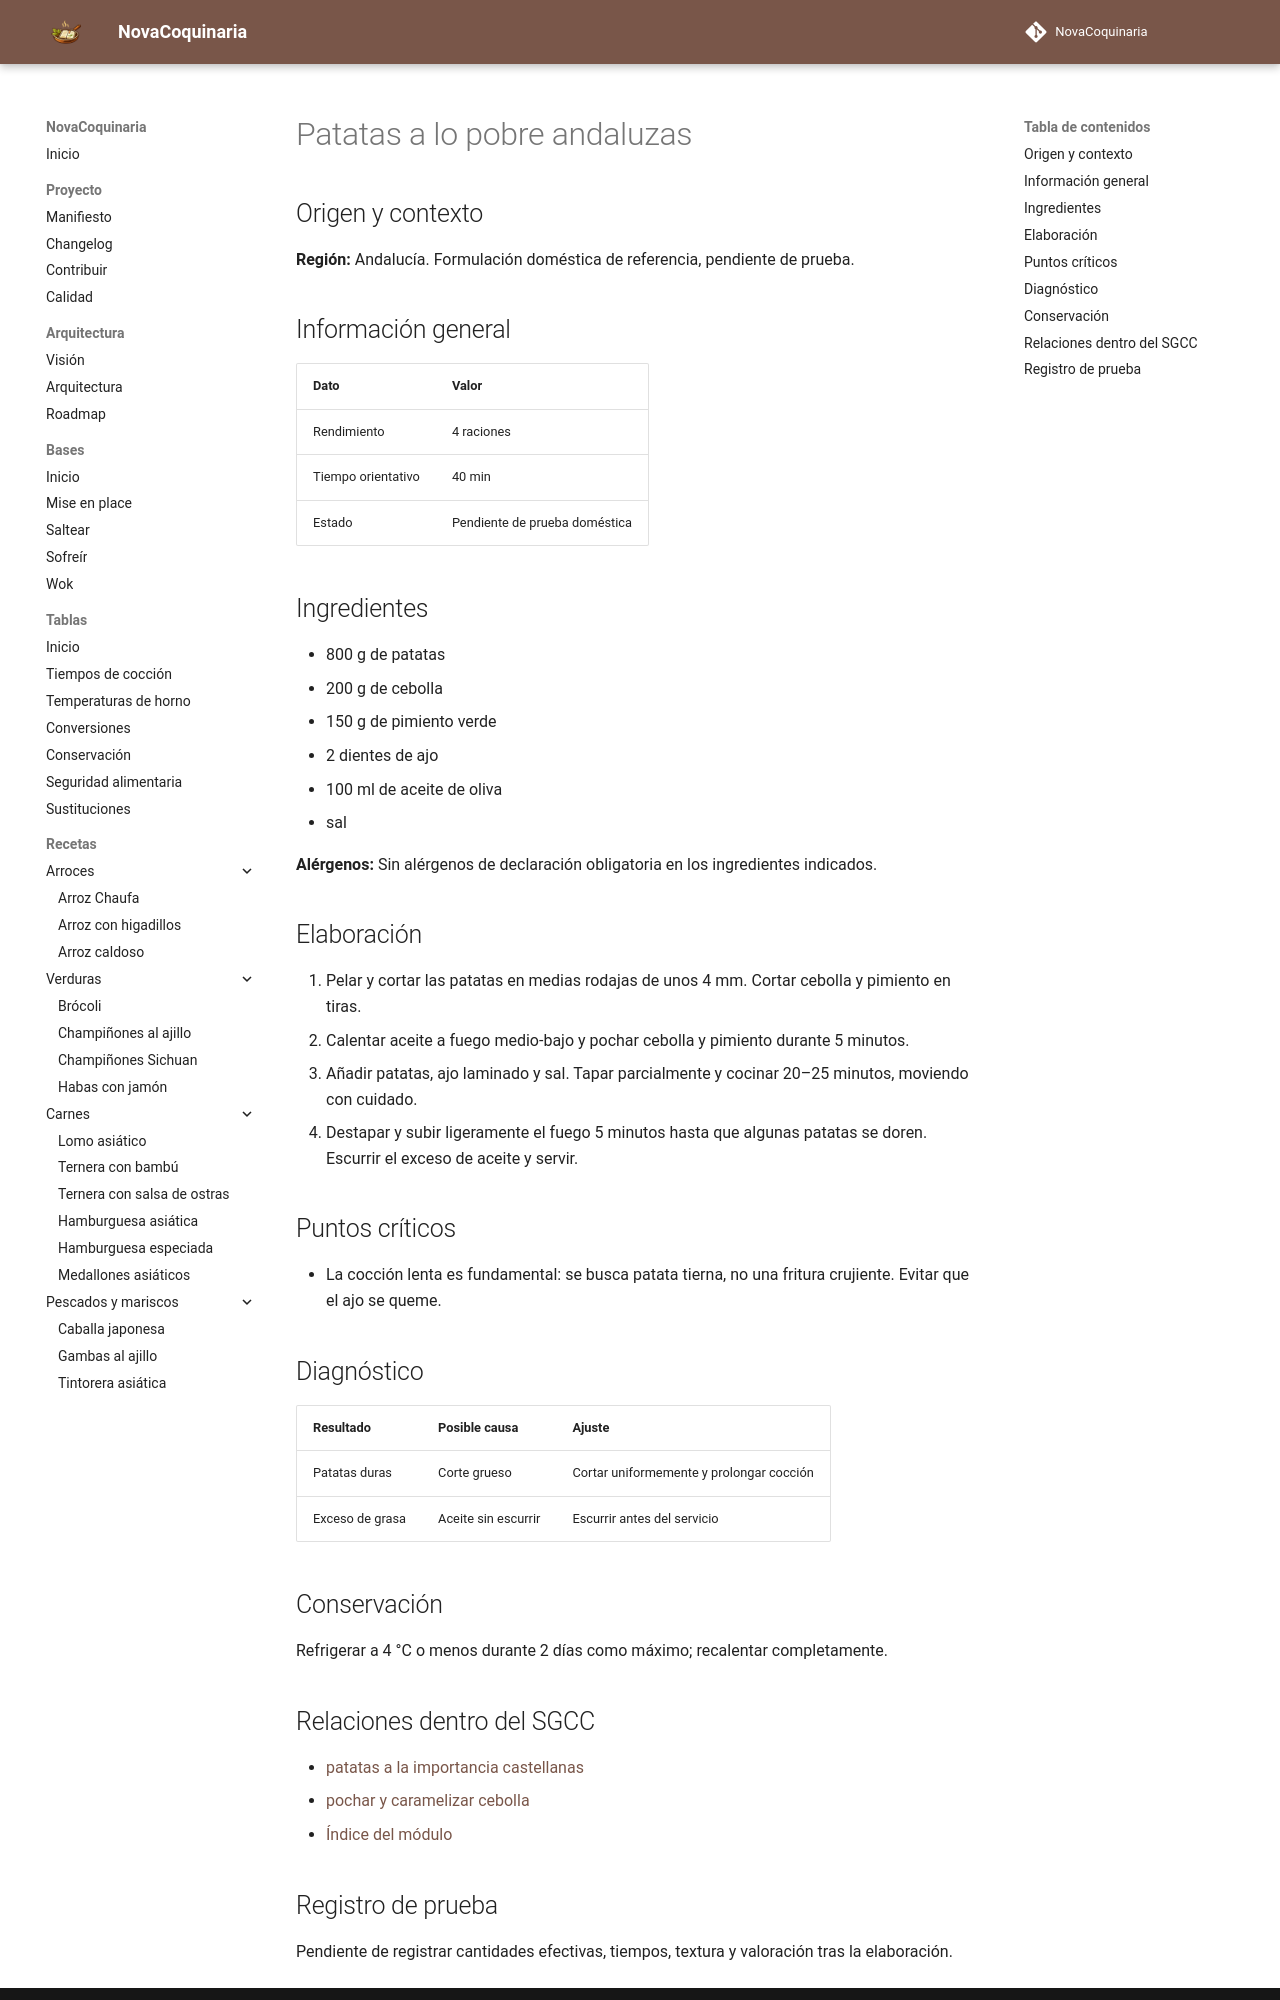

repository: fran-eliot/NovaCoquinaria · page: 04_Verduras/patatas_a_lo_pobre_andaluzas.html · generator: mkdocs

---
id: REC-568
tipo: receta
titulo: Patatas a lo pobre andaluzas
categoria: Verduras
estado: borrador
version: 1.0.0
ultima_revision: 2026-11-18
etiquetas:
  - cocina-espanola
  - tradicional
  - receta-propuesta
  - pendiente-de-prueba
---

# Patatas a lo pobre andaluzas

## Origen y contexto

**Región:** Andalucía. Formulación doméstica de referencia, pendiente de prueba.

## Información general

| Dato | Valor |
|---|---|
| Rendimiento | 4 raciones |
| Tiempo orientativo | 40 min |
| Estado | Pendiente de prueba doméstica |

## Ingredientes

- 800 g de patatas
- 200 g de cebolla
- 150 g de pimiento verde
- 2 dientes de ajo
- 100 ml de aceite de oliva
- sal

**Alérgenos:** Sin alérgenos de declaración obligatoria en los ingredientes indicados.

## Elaboración

1. Pelar y cortar las patatas en medias rodajas de unos 4 mm. Cortar cebolla y pimiento en tiras.
2. Calentar aceite a fuego medio-bajo y pochar cebolla y pimiento durante 5 minutos.
3. Añadir patatas, ajo laminado y sal. Tapar parcialmente y cocinar 20–25 minutos, moviendo con cuidado.
4. Destapar y subir ligeramente el fuego 5 minutos hasta que algunas patatas se doren. Escurrir el exceso de aceite y servir.

## Puntos críticos

- La cocción lenta es fundamental: se busca patata tierna, no una fritura crujiente. Evitar que el ajo se queme.

## Diagnóstico

| Resultado | Posible causa | Ajuste |
|---|---|---|
| Patatas duras | Corte grueso | Cortar uniformemente y prolongar cocción |
| Exceso de grasa | Aceite sin escurrir | Escurrir antes del servicio |

## Conservación

Refrigerar a 4 °C o menos durante 2 días como máximo; recalentar completamente.

## Relaciones dentro del SGCC

- [patatas a la importancia castellanas](../04_Verduras/patatas_a_la_importancia_castellanas.md)
- [pochar y caramelizar cebolla](../00_Bases/03_Tecnicas/pochar_y_caramelizar_cebolla.md)
- [Índice del módulo](./README.md)
